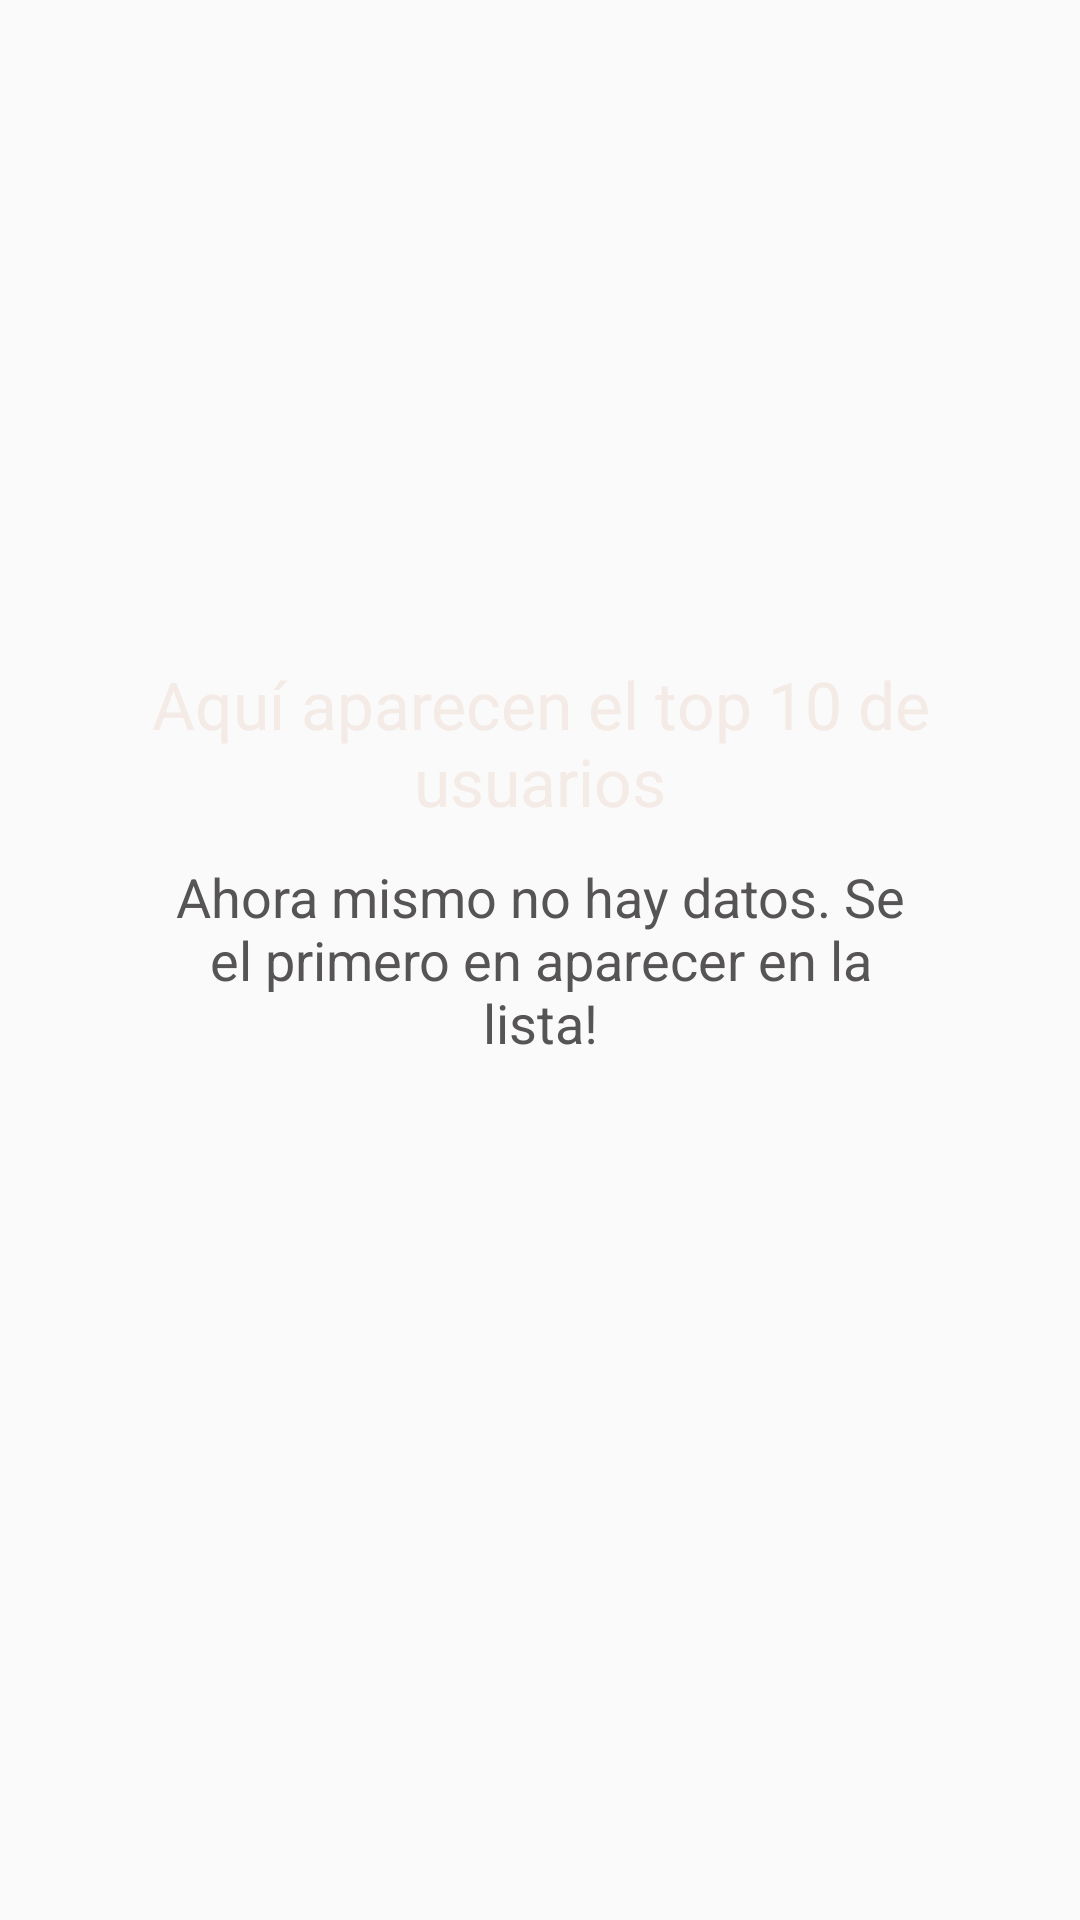

The Android layout XML behind this screen, and the referenced resources:
<!-- AndroidManifest.xml: application theme AppTheme -->
<!-- res/layout/ranking_layout.xml -->
<?xml version="1.0" encoding="utf-8"?>
<RelativeLayout xmlns:android="http://schemas.android.com/apk/res/android"
    android:layout_width="match_parent" android:layout_height="match_parent">
    <android.support.v7.widget.RecyclerView xmlns:android="http://schemas.android.com/apk/res/android"
        android:id="@+id/ranking_recycler_view"
        android:scrollbars="vertical"
        android:layout_width="match_parent"
        android:layout_height="match_parent"
        />

    <RelativeLayout
        android:id="@+id/noRankingLayout"
        android:layout_width="match_parent"
        android:layout_height="300dp"
        android:padding="50dp"
        android:layout_centerVertical="true"
        android:layout_alignParentLeft="true"
        android:layout_alignParentStart="true">

        <TextView
            android:layout_width="wrap_content"
            android:layout_height="wrap_content"
            android:textAppearance="?android:attr/textAppearanceLarge"
            android:text="Aquí aparecen el top 10 de usuarios"
            android:id="@+id/textView5"
            android:textAlignment="center"
            android:layout_alignParentTop="true"
            android:layout_centerHorizontal="true"
            android:textColor="@color/colorLights"
            android:layout_alignLeft="@+id/tv_noquestions_down"
            android:layout_alignStart="@+id/tv_noquestions_down" />

        <TextView
            android:layout_width="wrap_content"
            android:layout_height="wrap_content"
            android:textAppearance="?android:attr/textAppearanceMedium"
            android:text="Ahora mismo no hay datos. Se el primero en aparecer en la lista!"
            android:id="@+id/textView6"
            android:textColor="@color/colorSecondLights"
            android:textAlignment="center"
            android:layout_centerVertical="true"
            android:layout_centerHorizontal="true" />

    </RelativeLayout>


</RelativeLayout>
<!-- resources referenced by this layout -->
<resources>
  <color name="colorLights">#F4EBE6</color>
  <color name="colorSecondLights">#565454</color>
  <style name="AppTheme" parent="Theme.AppCompat.Light.DarkActionBar">
          
          <item name="colorPrimary">@color/colorPrimary</item>
          <item name="colorPrimaryDark">@color/colorPrimaryDark</item>
          <item name="colorAccent">@color/colorAccent</item>
      </style>
  <color name="colorPrimary">#333333</color>
  <color name="colorPrimaryDark">#111111</color>
  <color name="colorAccent">#98B249</color>
</resources>
